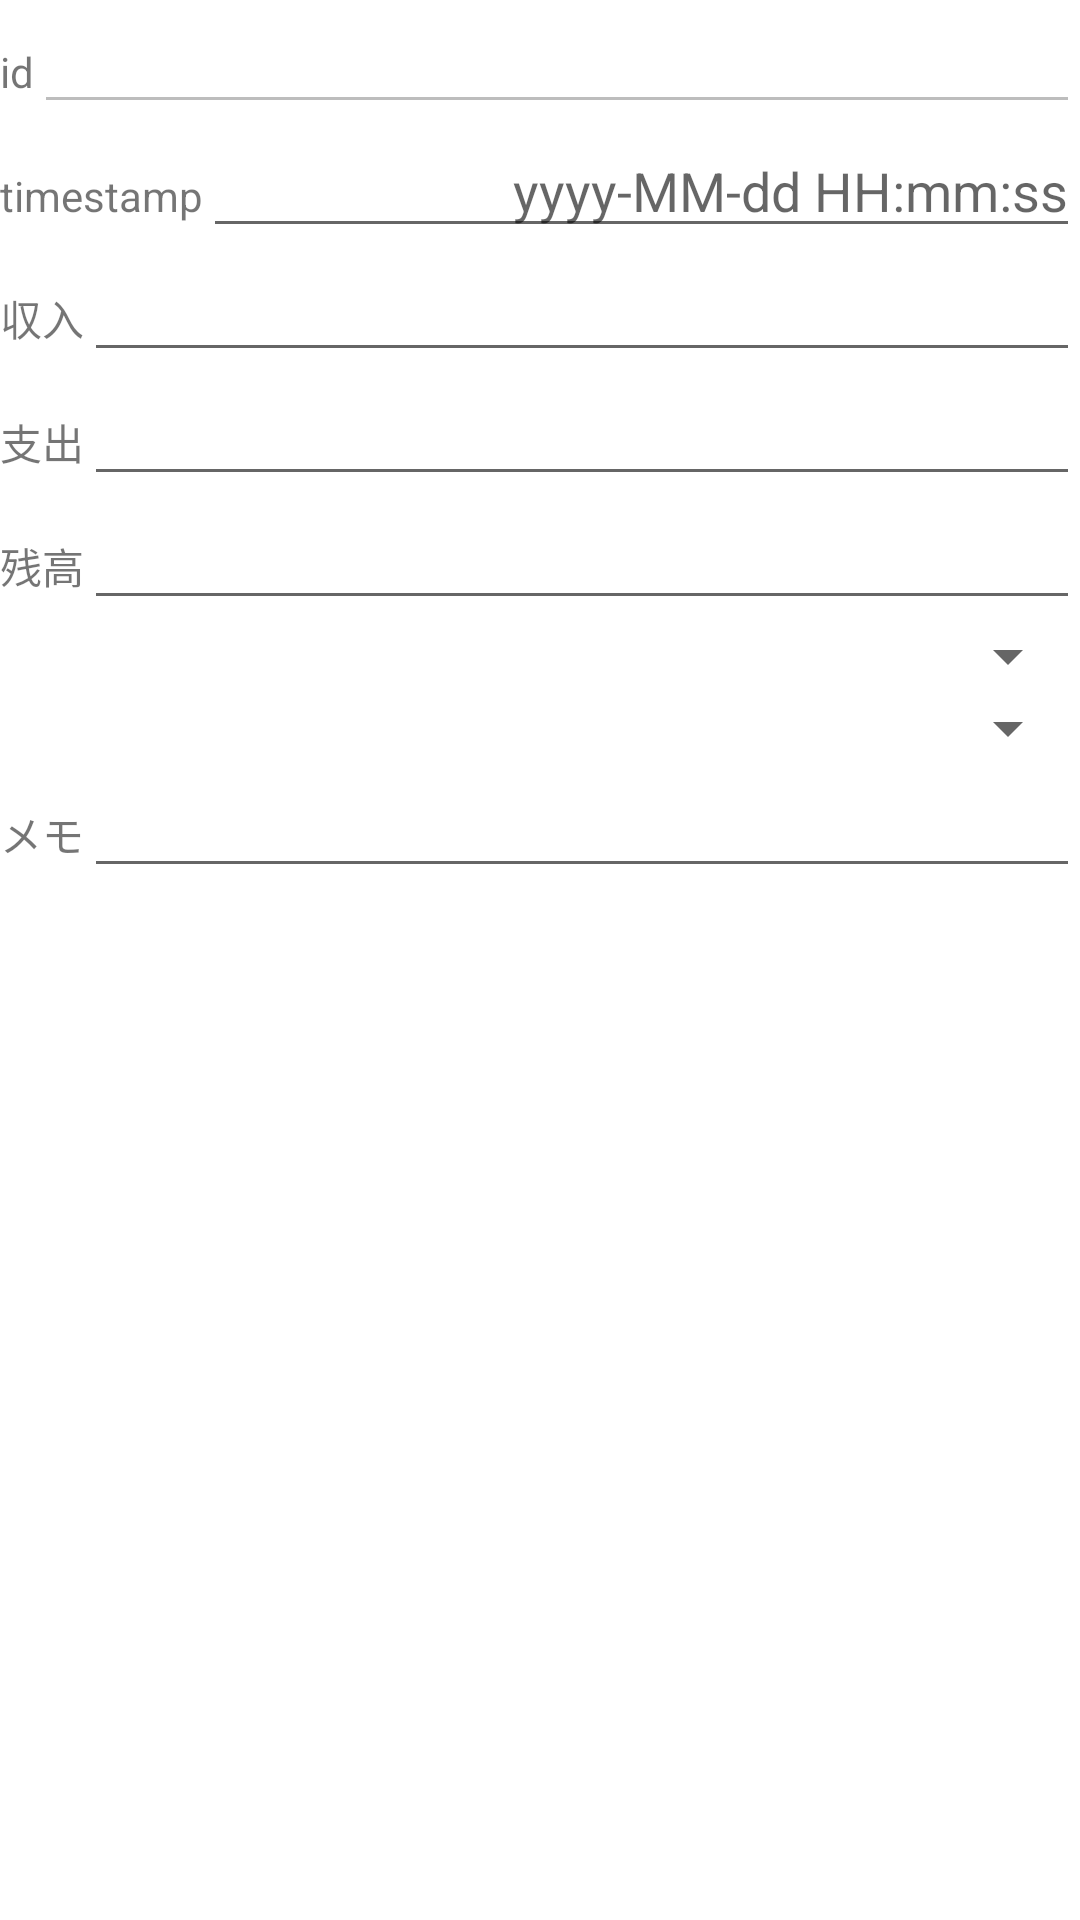

Produce the Android XML layout that renders to this screen, including the resource entries it uses.
<!-- AndroidManifest.xml: application theme Theme.MoneyControl -->
<!-- res/layout/edit_db.xml -->
<?xml version="1.0" encoding="utf-8"?>
<LinearLayout
    xmlns:android="http://schemas.android.com/apk/res/android"
    xmlns:app="http://schemas.android.com/apk/res-auto"
    xmlns:tools="http://schemas.android.com/tools"
    android:layout_width="match_parent"
    android:layout_height="match_parent"
    android:orientation="vertical"
    android:gravity="center_horizontal">

    <LinearLayout
        android:layout_width="match_parent"
        android:layout_height="wrap_content"
        android:orientation="horizontal">
        <TextView
            android:layout_width="wrap_content"
            android:layout_height="wrap_content"
            android:text="id"/>
        <EditText
            android:layout_width="match_parent"
            android:layout_height="wrap_content"
            android:id="@+id/no_edit_id"
            android:enabled="false"
            android:gravity="end"/>
    </LinearLayout>

    <LinearLayout
        android:layout_width="match_parent"
        android:layout_height="wrap_content"
        android:orientation="horizontal">
        <TextView
            android:layout_width="wrap_content"
            android:layout_height="wrap_content"
            android:text="timestamp"/>
        <EditText
            android:layout_width="match_parent"
            android:layout_height="wrap_content"
            android:id="@+id/edit_timestamp"
            android:gravity="end"
            android:hint="yyyy-MM-dd HH:mm:ss"/>
    </LinearLayout>

    <LinearLayout
        android:layout_width="match_parent"
        android:layout_height="wrap_content">
        <TextView
            android:layout_width="wrap_content"
            android:layout_height="wrap_content"
            android:text="収入" />
        <EditText
            android:layout_width="match_parent"
            android:layout_height="wrap_content"
            android:id="@+id/edit_income"
            android:inputType="number"
            android:gravity="end"/>
    </LinearLayout>

    <LinearLayout
        android:layout_width="match_parent"
        android:layout_height="wrap_content">
        <TextView
            android:layout_width="wrap_content"
            android:layout_height="wrap_content"
            android:text="支出" />
        <EditText
            android:layout_width="match_parent"
            android:layout_height="wrap_content"
            android:id="@+id/edit_outgo"
            android:inputType="number"
            android:gravity="end"/>
    </LinearLayout>

    <LinearLayout
        android:layout_width="match_parent"
        android:layout_height="wrap_content">
        <TextView
            android:layout_width="wrap_content"
            android:layout_height="wrap_content"
            android:text="残高" />
        <EditText
            android:layout_width="match_parent"
            android:layout_height="wrap_content"
            android:id="@+id/edit_balance"
            android:inputType="number"
            android:gravity="end"/>
    </LinearLayout>

    <Spinner
        android:layout_width="match_parent"
        android:layout_height="wrap_content"
        android:id="@+id/edit_wallet"/>

    <Spinner
        android:layout_width="match_parent"
        android:layout_height="wrap_content"
        android:id="@+id/edit_genre"/>

    <LinearLayout
        android:layout_width="match_parent"
        android:layout_height="wrap_content">
        <TextView
            android:layout_width="wrap_content"
            android:layout_height="wrap_content"
            android:text="メモ" />
        <EditText
            android:layout_width="match_parent"
            android:layout_height="wrap_content"
            android:id="@+id/edit_note" />
    </LinearLayout>
</LinearLayout>
<!-- resources referenced by this layout -->
<resources>
  <style name="Theme.MoneyControl" parent="Theme.MaterialComponents.DayNight.DarkActionBar">
          
          <item name="colorPrimary">@color/purple_500</item>
          <item name="colorPrimaryVariant">@color/purple_700</item>
          <item name="colorOnPrimary">@color/white</item>
          
          <item name="colorSecondary">@color/teal_200</item>
          <item name="colorSecondaryVariant">@color/teal_700</item>
          <item name="colorOnSecondary">@color/black</item>
          
          <item name="android:statusBarColor" tools:targetApi="l">?attr/colorPrimaryVariant</item>
          
      </style>
  <!-- not gathered from this repository: default colours our renderer supplied (Android Studio template values) -->
  <color name="purple_500">#FF6200EE</color>
  <color name="purple_700">#FF3700B3</color>
  <color name="teal_200">#FF03DAC5</color>
  <color name="teal_700">#FF018786</color>
  <color name="black">#FF000000</color>
  <color name="white">#FFFFFFFF</color>
</resources>
